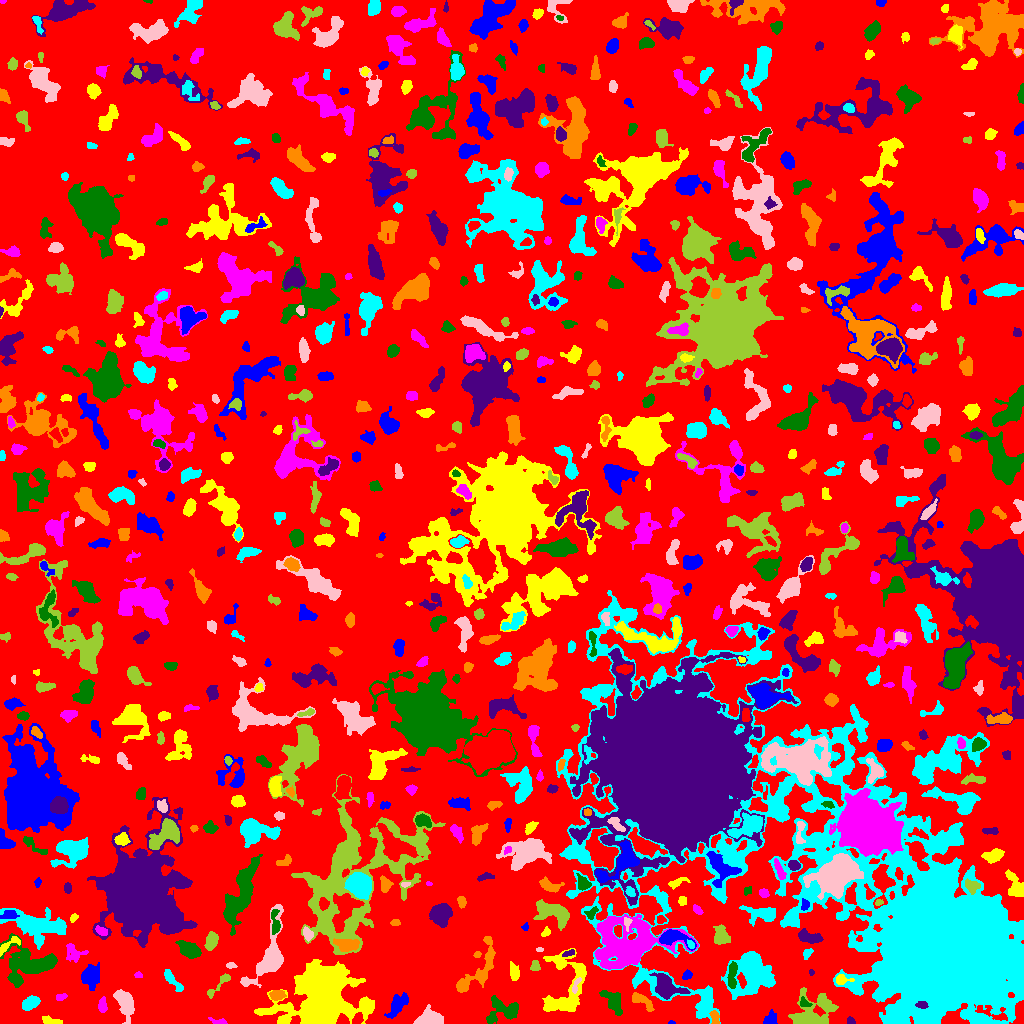

The table this chart was drawn from, first rows:
ID, X, Y, A, B, theta, total_flux, mu_max, mu_median, mu_mean, R_fwhm, R_e, R10, R90, x_start, x_end, y_start, y_end, area, greylevel
0, 487.3, 526.5, 298.4, 289.9, 0.9334, 1134349, 11.0, 1.0, 1.593, 47.47, 219.1, 81.19, 359.6, 0, 1023, 0, 1023, 712212, 1.593
1, 671.1, 0.8108, 1.608, 0.8306, -0.04627, 37.0, 4.0, 1.0, 1.48, 1.954, 1.382, 0.0, 2.257, 668, 675, 0, 3, 25, 8.48
2, 50.72, 3.117, 5.731, 1.696, -0.2214, 239.0, 4.0, 2.0, 1.912, 5.078, 3.568, 1.382, 5.499, 42, 62, 0, 8, 125, 5.912
3, 218.9, 1.671, 4.431, 1.343, -0.1986, 173.0, 6.0, 2.0, 2.06, 2.821, 2.394, 0.7979, 4.146, 208, 227, 0, 6, 84, 6.06
4, 503.2, 13.16, 9.224, 5.921, 0.1716, 1314, 9.0, 3.0, 2.844, 4.618, 6.531, 2.326, 10.52, 486, 518, 0, 28, 462, 5.844
5, 850.2, 2.145, 2.143, 1.696, -0.7079, 69.0, 3.0, 1.0, 1.211, 2.459, 2.111, 0.7979, 3.432, 847, 855, 0, 7, 57, 5.211
6, 715.1, 5.147, 3.627, 2.008, -1.376, 339.0, 7.0, 3.0, 3.082, 3.827, 3.29, 1.262, 5.046, 709, 719, 0, 13, 110, 9.082
7, 978.5, 3.323, 2.969, 2.092, 0.2677, 403.0, 8.0, 3.5, 3.664, 4.184, 3.141, 1.262, 4.918, 972, 986, 0, 8, 110, 9.664
8, 428.7, 4.669, 6.442, 3.45, 0.1595, 2150, 14.0, 6.0, 6.305, 7.247, 5.585, 2.257, 8.722, 413, 443, 0, 19, 341, 9.305
9, 808.7, 7.144, 9.399, 7.345, -0.03549, 3106, 13.0, 3.0, 4.749, 8.556, 7.114, 2.877, 11.93, 788, 838, 0, 36, 654, 7.749
10, 599.8, 3.811, 3.226, 2.437, 0.03904, 355.0, 5.0, 3.0, 2.731, 4.886, 3.568, 1.493, 5.323, 593, 606, 0, 11, 130, 6.731
11, 770.4, 3.67, 3.258, 2.811, 0.8105, 315.0, 6.0, 2.0, 2.172, 4.334, 3.523, 1.262, 5.585, 763, 777, 0, 14, 145, 6.172
12, 321.7, 25.38, 16.25, 14.01, 0.5622, 33602, 35.0, 6.0, 8.937, 14.49, 15.68, 5.863, 26.83, 254, 374, 0, 64, 3760, 11.94
13, 102.3, 17.84, 3.502, 1.835, -1.52, 328.0, 6.0, 3.0, 2.733, 4.442, 3.192, 1.262, 5.046, 98, 107, 11, 27, 120, 6.733
14, 804.1, 20.34, 2.894, 1.771, -0.2736, 82.0, 2.0, 1.0, 0.9647, 4.297, 2.523, 1.128, 3.949, 800, 812, 17, 27, 85, 6.965
15, 922.4, 18.19, 2.868, 1.568, -0.04463, 226.0, 6.0, 3.0, 2.723, 3.949, 2.706, 0.9772, 4.068, 915, 928, 15, 22, 83, 20.72
16, 641.5, 22.63, 7.296, 2.609, -0.586, 360.0, 4.0, 2.0, 1.706, 6.155, 4.787, 1.784, 7.356, 632, 654, 12, 31, 211, 6.706
17, 30.6, 20.57, 4.128, 2.791, 0.4914, 876.0, 9.0, 4.0, 4.191, 5.352, 4.37, 1.693, 6.933, 22, 40, 13, 28, 209, 7.191
18, 125.1, 20.75, 6.85, 3.452, -1.207, 1997, 12.0, 4.0, 4.789, 7.092, 5.863, 2.257, 9.525, 113, 134, 0, 34, 417, 7.789
19, 824.6, 20.31, 5.402, 2.154, -0.6857, 619.0, 8.0, 4.0, 3.685, 5.232, 3.989, 1.493, 6.232, 818, 836, 13, 29, 168, 8.685
20, 150.5, 23.41, 9.557, 4.731, 1.152, 1186, 8.0, 3.0, 2.765, 5.997, 6.531, 2.459, 10.25, 140, 169, 0, 37, 429, 5.765
21, 397.7, 18.66, 6.654, 2.935, 0.9213, 943.0, 9.0, 3.0, 2.994, 4.618, 5.202, 1.954, 8.292, 384, 408, 5, 31, 315, 6.994
22, 564.7, 33.4, 18.99, 10.22, 1.317, 3593, 11.0, 3.0, 3.321, 6.232, 9.982, 3.523, 16.08, 542, 586, 12, 75, 1082, 6.321
23, 60.92, 26.46, 3.151, 1.594, 0.2042, 84.0, 2.0, 1.0, 1.167, 4.442, 2.523, 1.128, 4.107, 56, 67, 23, 30, 72, 5.167
24, 612.9, 21.09, 7.213, 3.495, -1.009, 784.0, 6.0, 2.0, 2.427, 6.531, 5.642, 2.111, 8.777, 599, 622, 8, 33, 323, 6.427
25, 666.6, 37.45, 7.981, 4.897, -0.5934, 1881, 9.0, 4.0, 3.886, 7.653, 6.794, 2.706, 10.73, 649, 690, 24, 51, 484, 8.886
26, 276.9, 28.31, 3.579, 2.253, 0.01104, 508.0, 7.0, 3.0, 3.503, 4.754, 3.656, 1.493, 5.614, 269, 286, 23, 33, 145, 8.503
27, 174, 41.21, 7.667, 1.912, -0.8704, 443.0, 6.0, 2.0, 2.284, 5.14, 4.297, 1.596, 6.604, 164, 183, 32, 54, 194, 6.284
28, 575.5, 37.62, 4.869, 1.329, 1.17, 117.0, 4.0, 1.0, 1.376, 3.432, 2.523, 0.7979, 4.029, 572, 581, 30, 46, 85, 9.376
29, 218.6, 38.62, 10.15, 2.018, 0.817, 352.0, 5.0, 2.0, 2.083, 4.146, 3.989, 1.493, 6.482, 207, 230, 25, 50, 169, 7.083
30, 534, 33.74, 3.4, 2.322, 0.3792, 518.0, 9.0, 3.0, 3.5, 3.909, 3.523, 1.382, 5.67, 528, 543, 28, 40, 148, 8.5
31, 687.2, 48.64, 2.221, 1.809, 0.6124, 195.0, 7.0, 2.0, 2.349, 2.459, 2.394, 0.7979, 4.184, 682, 692, 44, 54, 83, 6.349
32, 841.3, 43.73, 3.556, 2.317, -0.004004, 363.0, 7.0, 2.0, 2.975, 3.827, 3.141, 1.262, 5.171, 836, 854, 39, 49, 122, 10.98
33, 138.2, 48.68, 1.507, 0.7599, 0.04279, 22.0, 2.0, 0.0, 0.4583, 2.257, 1.262, 0.5642, 2.034, 134, 142, 46, 52, 48, 5.458
34, 732.2, 48.08, 7.269, 2.145, 1.505, 859.0, 7.0, 4.0, 4.09, 6.433, 4.918, 2.034, 7.334, 727, 737, 35, 62, 210, 9.09
35, 811.3, 51.05, 1.46, 1.18, -1.413, 60.0, 4.0, 2.0, 1.818, 2.326, 1.596, 0.5642, 2.706, 809, 814, 48, 54, 33, 5.818
36, 478.5, 53.36, 17.92, 5.931, 0.9605, 1870, 8.0, 3.0, 2.982, 8.195, 7.919, 3.038, 12.39, 456, 495, 31, 87, 627, 5.982
37, 752.6, 51.82, 10.62, 9.401, -1.53, 6653, 19.0, 4.0, 5.052, 8.019, 9.837, 3.613, 17.05, 721, 775, 24, 72, 1317, 8.052
38, 230.8, 57.82, 2.149, 1.389, -0.2154, 83.0, 4.0, 1.0, 1.407, 2.764, 2.111, 0.7979, 3.432, 226, 237, 55, 61, 59, 7.407
39, 534.9, 57.37, 2.727, 2.146, -1.503, 244.0, 6.0, 3.0, 2.652, 3.909, 2.985, 1.128, 4.618, 530, 540, 53, 63, 92, 7.652
40, 403.5, 75.65, 14.38, 10.28, 0.2148, 15875, 31.0, 5.0, 6.81, 8.593, 12.35, 4.334, 22.52, 370, 449, 39, 106, 2331, 10.81
41, 90.49, 47.4, 4, 3.841, 1.499, 1230, 11.0, 3.0, 3.306, 5.232, 4.787, 1.871, 7.899, 81, 99, 33, 61, 372, 7.306
42, 514, 50.57, 4.014, 2.223, -1.387, 374.0, 6.0, 2.0, 2.444, 4.618, 3.7, 1.493, 5.971, 510, 519, 43, 62, 153, 6.444
43, 73.79, 70.7, 5.4, 4.251, -0.4881, 469.0, 4.0, 2.0, 2.075, 7.313, 4.951, 1.871, 7.442, 66, 88, 61, 80, 226, 5.075
44, 30.55, 59.42, 13.64, 7.739, 0.01372, 5229, 14.0, 3.0, 4.648, 10.14, 9.253, 3.613, 15.63, 0, 57, 36, 90, 1125, 7.648
45, 568.6, 70.4, 3.267, 1.377, 0.3265, 118.0, 3.0, 1.0, 1.662, 3.241, 2.585, 0.9772, 4.297, 562, 574, 67, 74, 71, 6.662
46, 477.2, 68.88, 1.99, 1.392, 0.575, 51.0, 2.0, 1.0, 1.109, 3.385, 1.954, 0.7979, 3.09, 473, 481, 66, 72, 46, 7.109
47, 806.9, 69.76, 2.997, 1.93, 0.9538, 190.0, 4.0, 2.0, 2.262, 4.478, 2.877, 1.128, 4.442, 803, 813, 64, 75, 84, 7.262
48, 539.5, 73.85, 2.049, 1.001, 0.0, 78.0, 4.0, 2.0, 2.294, 2.877, 1.871, 0.5642, 2.821, 536, 543, 72, 76, 34, 6.294
49, 210.6, 83.3, 4.31, 2.374, 1.221, 510.0, 8.0, 2.0, 2.563, 4.26, 3.742, 1.382, 6.433, 204, 218, 73, 92, 199, 7.563
50, 782.7, 81.66, 2.426, 1.839, -0.457, 175.0, 5.0, 2.0, 2.303, 3.241, 2.523, 0.9772, 4.029, 778, 787, 77, 85, 76, 7.303
51, 672.4, 85.76, 8.269, 3.709, -0.1292, 1745, 11.0, 4.0, 5.058, 6.408, 5.585, 2.257, 8.992, 659, 696, 73, 94, 345, 12.06
52, 8.99, 78.62, 7.977, 2.353, 0.6106, 314.0, 4.0, 2.0, 2.039, 5.642, 3.989, 1.596, 6.206, 0, 20, 67, 87, 154, 7.039
53, 626.6, 77.16, 15.87, 11.31, 0.06257, 16955, 38.0, 5.0, 7.267, 7.736, 11.64, 3.868, 22.48, 594, 698, 54, 109, 2333, 11.27
54, 189.1, 73.39, 5.608, 3.143, -0.5337, 1308, 10.0, 4.0, 4.152, 6.333, 5.293, 2.111, 8.387, 175, 201, 65, 83, 315, 8.152
55, 808.5, 86, 5.905, 2.578, -0.2495, 600.0, 5.0, 2.0, 2.439, 6.05, 4.652, 1.871, 7.247, 798, 823, 80, 95, 246, 7.439
56, 346.8, 78.49, 6.18, 3.061, -0.06298, 1136, 8.0, 4.0, 4.146, 7.247, 5.47, 2.111, 8.215, 333, 359, 72, 85, 274, 11.15
57, 690.7, 78.75, 2.053, 1.383, -1.054, 120.0, 5.0, 2.0, 2.069, 2.764, 2.111, 0.7979, 3.29, 687, 694, 75, 84, 58, 14.07
58, 307.4, 89.51, 3.152, 2.099, -1.153, 382.0, 7.0, 3.0, 3.411, 4.107, 3.241, 1.382, 5.078, 303, 313, 82, 97, 112, 9.411
59, 720.6, 87.52, 4.84, 3.591, -1.436, 1033, 8.0, 4.0, 4.019, 6.979, 5.202, 2.111, 7.979, 713, 730, 79, 99, 257, 7.019
... 676 more rows
